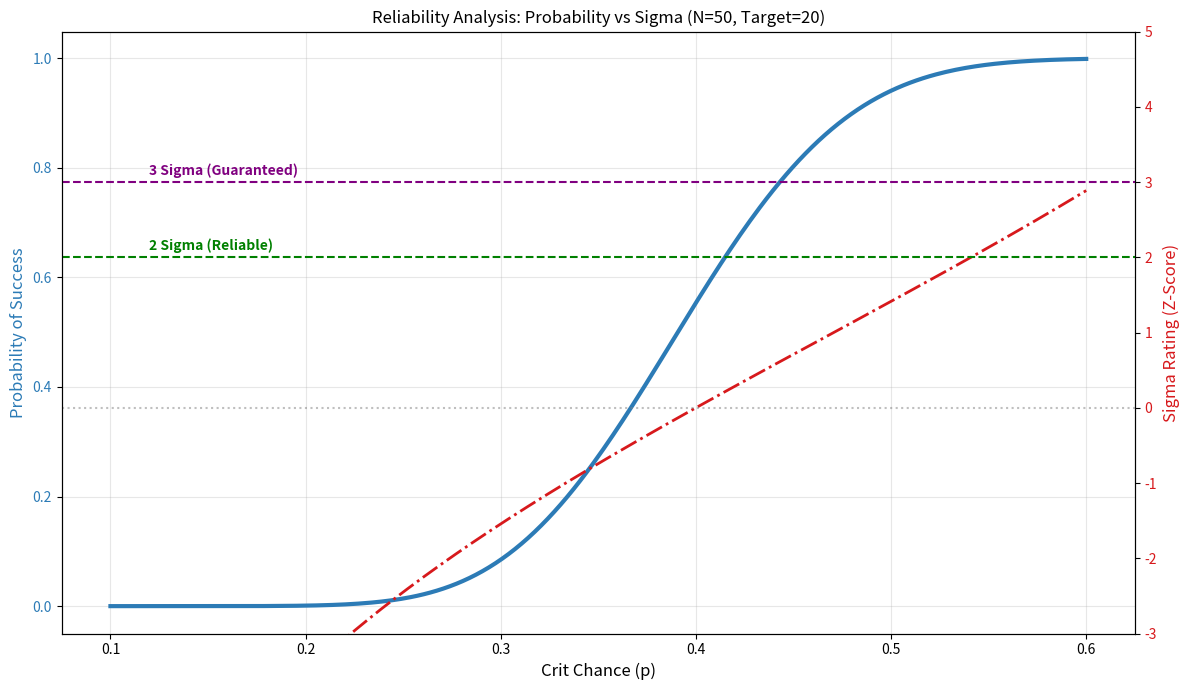
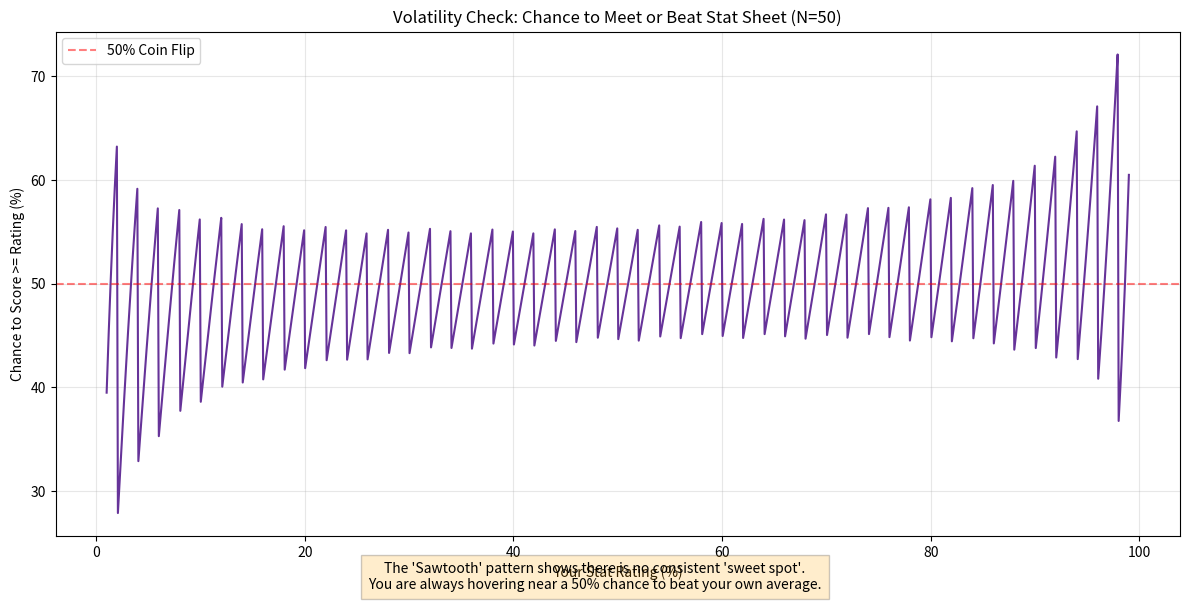

These charts were generated, in order, by the following Python code:
# -*- coding: utf-8 -*-
"""Untitled13.ipynb

Automatically generated by Colab.

Original file is located at
    https://colab.research.google.com/drive/1dMS-hng78MW2F7UtM5_6PeDQrXUNh-iU
"""

# -*- coding: utf-8 -*-
"""
Hit Mechanics & Reliability Analysis
Author: Baldessarini
Description: A tool to analyze the probability, reliability (Sigma), and volatility of
Random Number Generator (RNG) based mechanics in gaming.
"""

import numpy as np
import matplotlib.pyplot as plt
import scipy.stats as stats

# ==========================================
# CONFIGURATION
# ==========================================
N_TRIALS = 50       # Number of hits per encounter
K_TARGET = 20        # Target number of successes (for the first graph)
P_EXAMPLE = 0.4      # Your current stat (e.g., 30% crit chance)

def calculate_exact_probability(n, k, p):
    """Prints the exact math for a specific scenario."""
    prob_exact = stats.binom.pmf(k, n, p)
    prob_at_least = stats.binom.sf(k - 1, n, p)

    print(f"\n--- ANALYSIS FOR p={p:.0%} ---")
    print(f"Trials (N): {n}")
    print(f"Target (k): {k}")
    print(f"Chance of EXACTLY {k}: {prob_exact:.2%}")
    print(f"Chance of AT LEAST {k}: {prob_at_least:.2%}")
    print("-" * 35)

def plot_probability_and_sigma(n, k_target):
    """Plots the Probability Curve and Sigma (Reliability) Rating."""
    # Generate p values from 10% to 60%
    p_values = np.linspace(0.1, 0.6, 300)

    # 1. Probability (Survival Function)
    probs = stats.binom.sf(k_target - 1, n, p_values)

    # 2. Sigma (Z-Score)
    # Z = (Mean - Target) / StdDev
    means = n * p_values
    std_devs = np.sqrt(n * p_values * (1 - p_values))
    sigmas = (means - k_target) / std_devs

    # --- PLOTTING ---
    fig, ax1 = plt.subplots(figsize=(12, 7))

    # Left Axis: Probability
    color_prob = '#2c7bb6'
    ax1.set_xlabel('Crit Chance (p)', fontsize=12)
    ax1.set_ylabel('Probability of Success', color=color_prob, fontsize=12)
    ax1.plot(p_values, probs, linewidth=3, color=color_prob, label='Probability')
    ax1.tick_params(axis='y', labelcolor=color_prob)
    ax1.grid(True, alpha=0.3)

    # Right Axis: Sigma
    ax2 = ax1.twinx()
    color_sigma = '#d7191c'
    ax2.set_ylabel('Sigma Rating (Z-Score)', color=color_sigma, fontsize=12)
    ax2.plot(p_values, sigmas, linewidth=2, linestyle='-.', color=color_sigma, label='Sigma Rating')
    ax2.tick_params(axis='y', labelcolor=color_sigma)

    # Focus on the relevant Sigma range (-3 to +5)
    ax2.set_ylim(-3, 5)

    # Threshold Lines
    ax2.axhline(0, color='gray', linestyle=':', alpha=0.5)
    ax2.axhline(2, color='green', linestyle='--')
    ax2.text(0.12, 2.1, '2 Sigma (Reliable)', color='green', fontweight='bold')
    ax2.axhline(3, color='purple', linestyle='--')
    ax2.text(0.12, 3.1, '3 Sigma (Guaranteed)', color='purple', fontweight='bold')

    plt.title(f'Reliability Analysis: Probability vs Sigma (N={n}, Target={k_target})')
    plt.tight_layout()
    plt.show()

def plot_chance_to_beat_mean(n):
    """
    Plots the probability of scoring >= your expected rating.
    This demonstrates the 'Sawtooth' effect of RNG.
    """
    # Range of stats (e.g., 1% to 99% Crit)
    p_values = np.linspace(0.01, 0.99, 1000)

    # Calculate the Target for each p (Expected Value rounded up)
    # If p=0.3 and N=100, Expectation is 30. We check P(X >= 30).
    targets = np.ceil(n * p_values)

    # Probability of hitting at least that target
    probs = stats.binom.sf(targets - 1, n, p_values)

    plt.figure(figsize=(12, 6))

    # Plot the line
    plt.plot(p_values * 100, probs * 100, color='#663399', linewidth=1.5)

    # Add the 50% baseline
    plt.axhline(50, color='red', linestyle='--', alpha=0.5, label='50% Coin Flip')

    plt.title(f'Volatility Check: Chance to Meet or Beat Stat Sheet (N={n})')
    plt.xlabel('Your Stat Rating (%)')
    plt.ylabel('Chance to Score >= Rating (%)')
    plt.legend()
    plt.grid(True, alpha=0.3)

    # Add text to explain the chaos
    plt.figtext(0.5, 0.01,
                "The 'Sawtooth' pattern shows there is no consistent 'sweet spot'.\nYou are always hovering near a 50% chance to beat your own average.",
                ha="center", fontsize=10, bbox={"facecolor":"orange", "alpha":0.2, "pad":5})

    plt.tight_layout()
    plt.show()

if __name__ == "__main__":
    # 1. Text Calculation
    calculate_exact_probability(N_TRIALS, K_TARGET, P_EXAMPLE)

    # 2. Main Graph (Fixed Target)
    plot_probability_and_sigma(N_TRIALS, K_TARGET)

    # 3. Volatility Graph (Variable Target)
    plot_chance_to_beat_mean(N_TRIALS)
